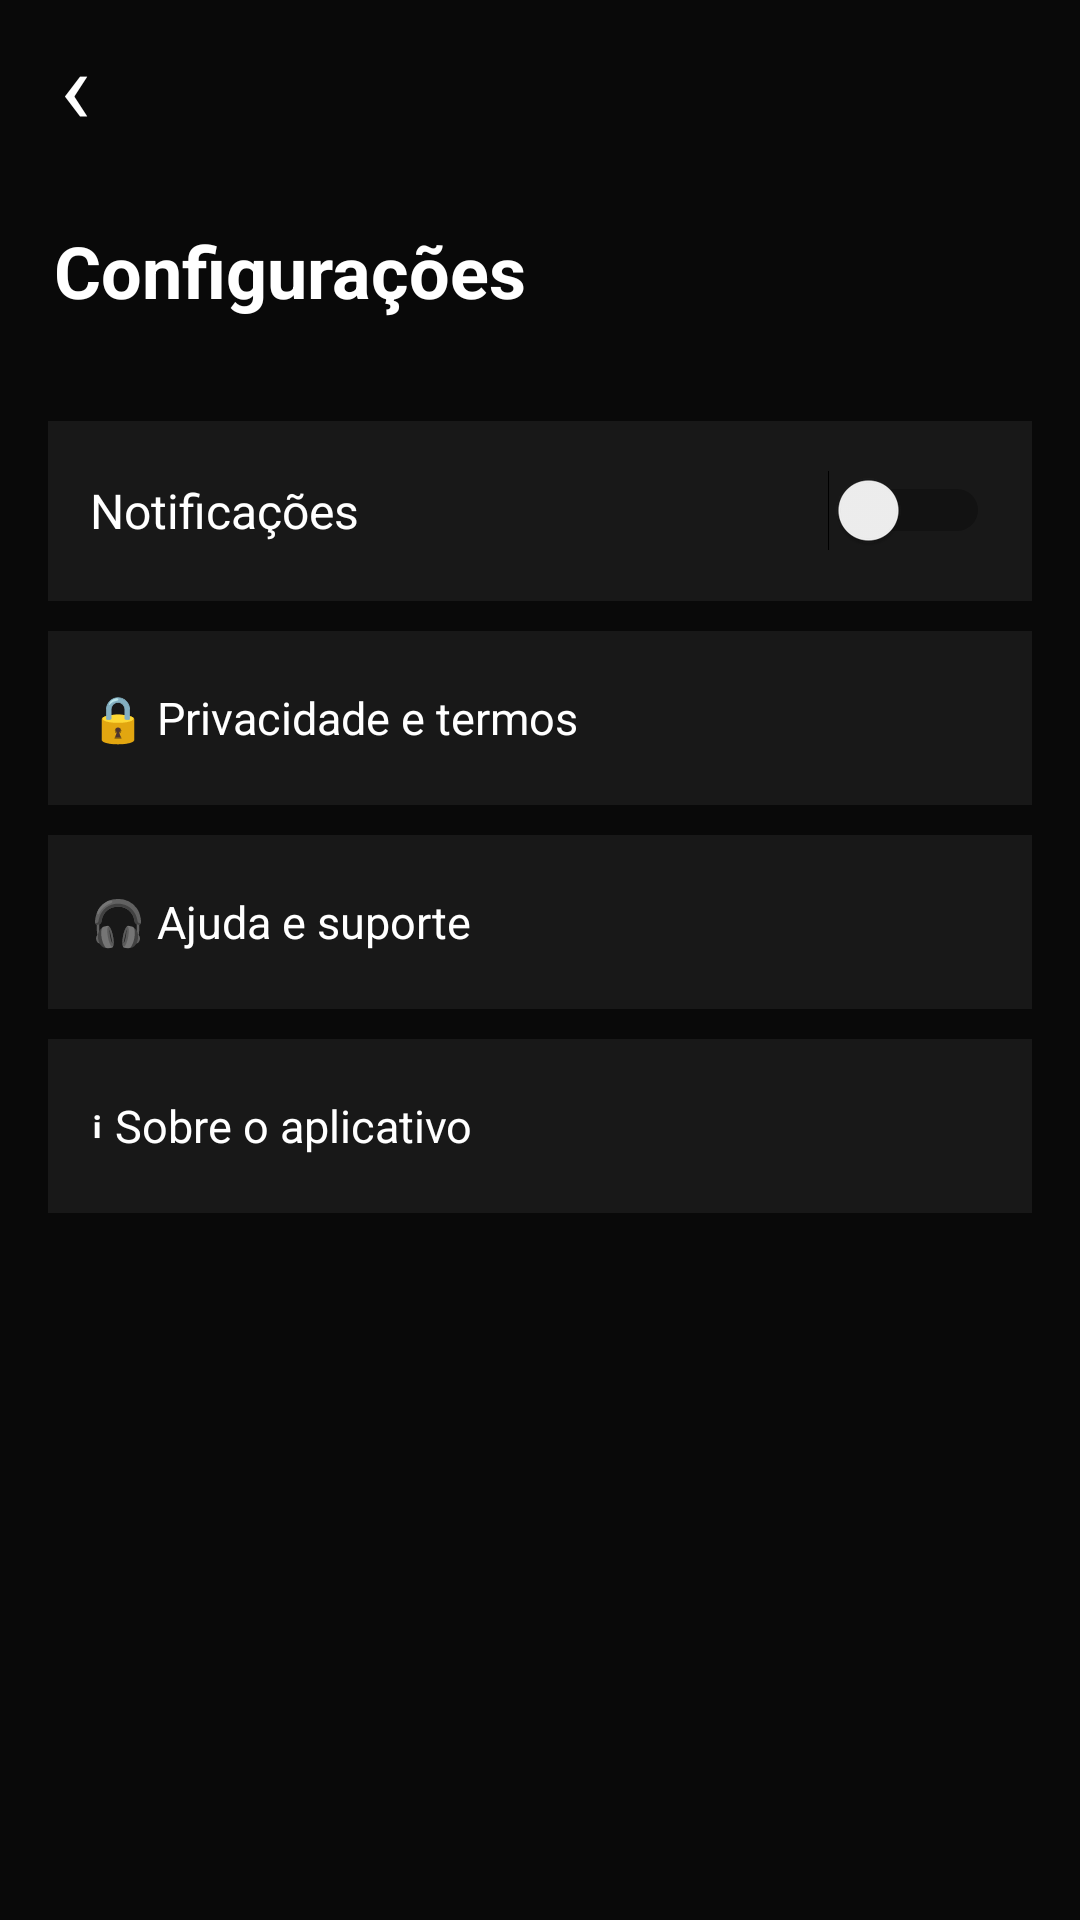

The Android layout XML behind this screen, and the referenced resources:
<!-- AndroidManifest.xml: application theme Theme.Rcarpremium -->
<!-- res/layout/activity_configuracoes.xml -->
<?xml version="1.0" encoding="utf-8"?>
<LinearLayout
    xmlns:android="http://schemas.android.com/apk/res/android"
    android:layout_width="match_parent"
    android:layout_height="match_parent"
    android:orientation="vertical"
    android:background="#090909">
    <TextView
        android:id="@+id/btnVoltar"
        android:layout_width="50dp"
        android:layout_height="56dp"
        android:text="‹"
        android:textColor="#FFFFFF"
        android:textSize="34sp"
        android:gravity="center" />

    <TextView
        android:layout_width="match_parent"
        android:layout_height="wrap_content"
        android:padding="18dp"
        android:text="Configurações"
        android:textColor="#FFFFFF"
        android:textSize="24sp"
        android:textStyle="bold" />

    <ScrollView
        android:layout_width="match_parent"
        android:layout_height="0dp"
        android:layout_weight="1">
        <LinearLayout
            android:layout_width="match_parent"
            android:layout_height="wrap_content"
            android:orientation="vertical"
            android:padding="16dp">
            <LinearLayout
                android:layout_width="match_parent"
                android:layout_height="60dp"
                android:gravity="center_vertical"
                android:background="#181818"
                android:padding="14dp">
                <TextView
                    android:layout_width="0dp"
                    android:layout_height="wrap_content"
                    android:layout_weight="1"
                    android:text="Notificações"
                    android:textColor="#FFFFFF"
                    android:textSize="16sp" />

                <Switch
                    android:id="@+id/swNotificacoes"
                    android:layout_width="wrap_content"
                    android:layout_height="wrap_content" />
            </LinearLayout>

            <TextView
                android:id="@+id/btnPrivacidade"
                android:layout_width="match_parent"
                android:layout_height="58dp"
                android:layout_marginTop="10dp"
                android:gravity="center_vertical"
                android:padding="14dp"
                android:background="#181818"
                android:text="🔒 Privacidade e termos"
                android:textColor="#FFFFFF"
                android:textSize="15sp" />

            <TextView
                android:id="@+id/btnAjuda"
                android:layout_width="match_parent"
                android:layout_height="58dp"
                android:layout_marginTop="10dp"
                android:gravity="center_vertical"
                android:padding="14dp"
                android:background="#181818"
                android:text="🎧 Ajuda e suporte"
                android:textColor="#FFFFFF"
                android:textSize="15sp" />

            <TextView
                android:id="@+id/btnSobre"
                android:layout_width="match_parent"
                android:layout_height="58dp"
                android:layout_marginTop="10dp"
                android:gravity="center_vertical"
                android:padding="14dp"
                android:background="#181818"
                android:text="ℹ Sobre o aplicativo"
                android:textColor="#FFFFFF"
                android:textSize="15sp" />
        </LinearLayout>
    </ScrollView>
</LinearLayout>
<!-- resources referenced by this layout -->
<resources>
  <style name="Theme.Rcarpremium" parent="Base.Theme.Rcarpremium" />
  <style name="Base.Theme.Rcarpremium" parent="Theme.Material3.DayNight.NoActionBar">
          <item name="colorPrimary">@color/rcar_primary</item>
          <item name="colorPrimaryContainer">@color/rcar_primary_dark</item>
          <item name="colorOnPrimary">@color/white</item>
          <item name="android:fontFamily">sans-serif</item>
          <item name="android:windowLightStatusBar">false</item>
          <item name="android:statusBarColor">@color/rcar_primary_dark</item>
          <item name="android:navigationBarColor">@color/black</item>
          <item name="alertDialogTheme">@style/ThemeOverlay.Rcarpremium.AlertDialog</item>
          <item name="materialAlertDialogTheme">@style/ThemeOverlay.Rcarpremium.AlertDialog</item>
      </style>
  <color name="rcar_primary">#FF7A00</color>
  <color name="rcar_primary_dark">#CC5F00</color>
  <color name="white">#FFFFFFFF</color>
  <color name="black">#FF111111</color>
  <style name="ThemeOverlay.Rcarpremium.AlertDialog" parent="ThemeOverlay.Material3.MaterialAlertDialog">
          <item name="android:windowBackground">@drawable/bg_rcar_dialog_window</item>
          <item name="backgroundTint">#0F1117</item>
          <item name="colorSurface">#0F1117</item>
          <item name="colorOnSurface">#FFFFFF</item>
          <item name="colorPrimary">@color/rcar_primary</item>
          <item name="android:textColorPrimary">#FFFFFF</item>
          <item name="android:textColorSecondary">#AAB2BF</item>
          <item name="android:textColorHint">#7D848F</item>
          <item name="materialAlertDialogTitleTextStyle">@style/RcarDialogTitleText</item>
          <item name="materialAlertDialogBodyTextStyle">@style/RcarDialogBodyText</item>
          <item name="buttonBarPositiveButtonStyle">@style/RcarDialogButton.Positive</item>
          <item name="buttonBarNegativeButtonStyle">@style/RcarDialogButton.Negative</item>
          <item name="buttonBarNeutralButtonStyle">@style/RcarDialogButton.Negative</item>
      </style>
  <!-- drawable bg_rcar_dialog_window (drawable) -->
  <?xml version="1.0" encoding="utf-8"?>
  <shape xmlns:android="http://schemas.android.com/apk/res/android">
      <solid android:color="#0F1117" />
      <stroke android:width="1dp" android:color="#FF7A00" />
      <corners android:radius="22dp" />
      <padding android:left="10dp" android:top="10dp" android:right="10dp" android:bottom="10dp" />
  </shape>
  <style name="RcarDialogTitleText" parent="TextAppearance.Material3.TitleLarge">
          <item name="android:textColor">#FFFFFF</item>
          <item name="android:textStyle">bold</item>
      </style>
  <style name="RcarDialogBodyText" parent="TextAppearance.Material3.BodyMedium">
          <item name="android:textColor">#B9C0CC</item>
      </style>
  <style name="RcarDialogButton.Positive" parent="Widget.Material3.Button.TextButton.Dialog">
          <item name="android:textColor">@color/rcar_primary</item>
      </style>
  <style name="RcarDialogButton.Negative" parent="Widget.Material3.Button.TextButton.Dialog">
          <item name="android:textColor">#D2D5DB</item>
      </style>
</resources>
